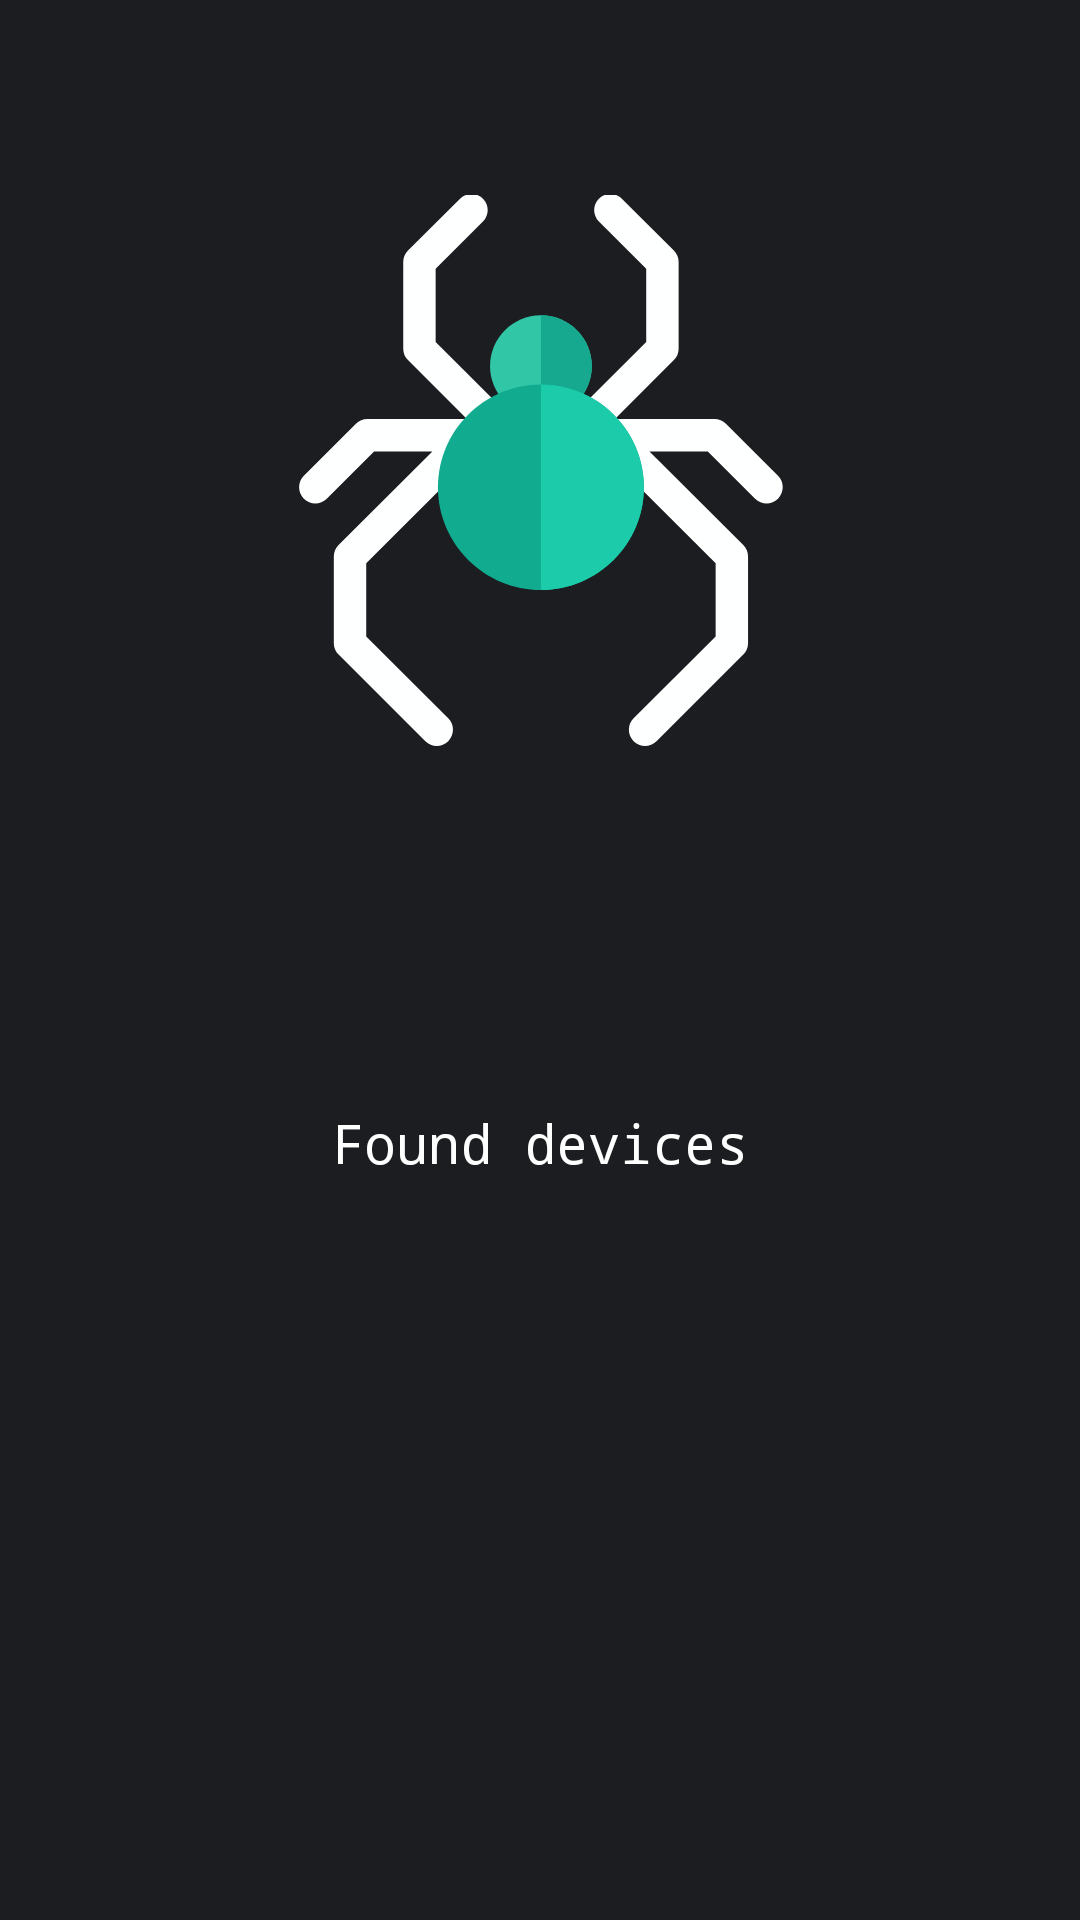

Here is an Android app screen rendered from its layout file. Give the layout XML and the strings, colors and styles it references.
<!-- AndroidManifest.xml: application theme AppTheme -->
<!-- res/layout/activity_bluetooth_connect.xml -->
<?xml version="1.0" encoding="utf-8"?>
<android.support.constraint.ConstraintLayout xmlns:android="http://schemas.android.com/apk/res/android"
    xmlns:app="http://schemas.android.com/apk/res-auto"
    xmlns:tools="http://schemas.android.com/tools"
    android:layout_width="match_parent"
    android:layout_height="match_parent"
    tools:context=".BluetoothConnect"
    tools:layout_editor_absoluteY="25dp">

    <ListView
        android:id="@+id/h22"
        android:layout_width="274dp"
        android:layout_height="134dp"
        android:layout_marginStart="55dp"
        android:layout_marginLeft="55dp"
        android:layout_marginEnd="55dp"
        android:layout_marginRight="55dp"
        android:layout_marginBottom="28dp"
        android:headerDividersEnabled="false"
        android:visibility="invisible"
        app:layout_constraintBottom_toTopOf="@+id/reconnect"
        app:layout_constraintEnd_toEndOf="parent"
        app:layout_constraintHorizontal_bias="0.0"
        app:layout_constraintStart_toStartOf="parent" />

    <Button
        android:id="@+id/reconnect"
        android:layout_width="250dp"
        android:layout_height="47dp"

        android:layout_marginStart="67dp"
        android:layout_marginLeft="67dp"
        android:layout_marginEnd="67dp"
        android:layout_marginRight="67dp"
        android:layout_marginBottom="16dp"
        android:background="@drawable/buttonshape"
        android:shadowColor="#A8A8A8"
        android:shadowDx="0"
        android:shadowDy="0"
        android:shadowRadius="5"
        android:text="Reconect"
        android:textAllCaps="false"
        android:textColor="#FEFFFF"
        android:textSize="20sp"
        android:visibility="invisible"
        app:layout_constraintBottom_toBottomOf="parent"
        app:layout_constraintEnd_toEndOf="parent"
        app:layout_constraintStart_toStartOf="parent" />

    <TextView
        android:id="@+id/status"
        android:layout_width="wrap_content"
        android:layout_height="wrap_content"
        android:layout_marginStart="134dp"
        android:layout_marginLeft="134dp"
        android:layout_marginEnd="134dp"
        android:layout_marginRight="134dp"
        android:layout_marginBottom="22dp"
        android:text="Found devices"
        android:textColor="@color/colorText"
        android:textSize="18sp"
        android:typeface="monospace"
        app:layout_constraintBottom_toTopOf="@+id/h22"
        app:layout_constraintEnd_toEndOf="parent"
        app:layout_constraintStart_toStartOf="parent" />

    <ImageView
        android:id="@+id/imageView"
        android:layout_width="184dp"
        android:layout_height="314dp"
        android:layout_marginStart="100dp"
        android:layout_marginLeft="100dp"
        android:layout_marginEnd="100dp"
        android:layout_marginRight="100dp"
        app:layout_constraintEnd_toEndOf="parent"
        app:layout_constraintStart_toStartOf="parent"
        app:layout_constraintTop_toTopOf="parent"
        app:srcCompat="@drawable/ic_spider" />

</android.support.constraint.ConstraintLayout>
<!-- resources referenced by this layout -->
<resources>
  <color name="colorText">#feffff</color>
  <!-- drawable buttonshape (drawable) -->
  <?xml version="1.0" encoding="utf-8"?>
  <shape xmlns:android="http://schemas.android.com/apk/res/android" android:shape="rectangle" >
      <corners
          android:radius="100dp"
          />
      <solid
          android:color="@color/colorPrimary"
          />
      <padding
          android:left="0dp"
          android:top="0dp"
          android:right="0dp"
          android:bottom="0dp"
          />
      <size
          android:width="250dp"
          android:height="60dp"
          />
      <stroke
          android:width="3dp"
          android:color="#0f3a32"
          />
  </shape>
  <!-- drawable ic_spider: vector/xml drawable (drawable, 3209 chars, omitted) -->
  <style name="AppTheme" parent="Theme.AppCompat.Light.NoActionBar">
          
          <item name="colorPrimary">@color/colorPrimary</item>
          <item name="colorPrimaryDark">@color/colorPrimaryDark</item>
          <item name="colorAccent">@color/colorPrimaryDark</item>
          <item name="android:colorBackground">@color/colorBackground</item>
          <item name="android:colorForeground">@color/colorPrimaryDark</item>
          <item name="android:navigationBarColor">@color/colorPrimary</item>
          <item name="android:textColorSecondaryInverse">@color/colorText</item>
          <item name="android:textColorSecondary">@color/colorText</item>
          <item name="android:textColorPrimaryInverse">@color/colorText</item>
      </style>
  <color name="colorPrimary">#1ccbaa</color>
  <color name="colorPrimaryDark">#109f88</color>
  <color name="colorBackground">#1c1d21</color>
</resources>
